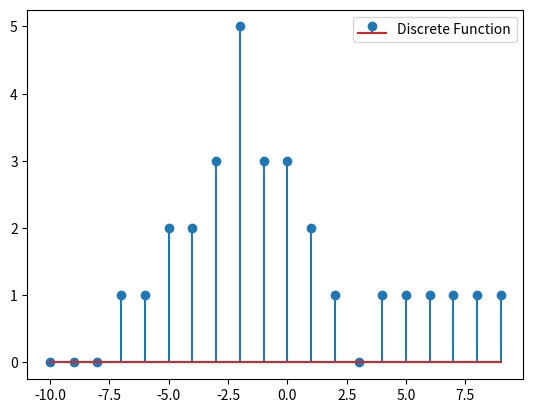

Python code for this plot:
import numpy as np 
import matplotlib.pyplot as plt

# Define the range of the independant variable , normally its n in discrete
n = np.arange(-10, 10) # Created an array of integers from - 10 to 9
output = np.array([0, 0, 0, 1, 1, 2, 2, 3, 5, 3,3, 2, 1, 0,1,1,1,1,1,1]) # Places the corresponding output to the n input
indices = np.where((n >= -3) & (n <= 0)) # This line takes in the indices whereby n is between this range
selected_terms = output[indices]
print(f"The sum of the terms of the function from -3 to 0 is : {np.sum(selected_terms)}")
plt.stem(n, output, label="Discrete Function")
plt.legend()
plt.show()